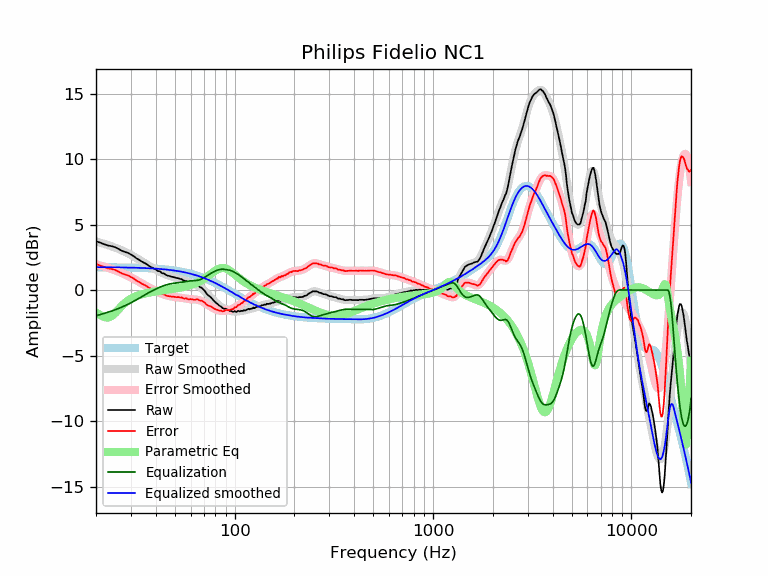

The file beside this chart, header and first rows:
frequency, raw, error, smoothed, error_smoothed, equalization, parametric_eq, equalized_raw, equalized_smoothed, target
20, 3.73, 1.98, 3.71, 1.96, -1.96, -1.72, 1.77, 1.74, 1.74
21, 3.62, 1.87, 3.62, 1.87, -1.87, -1.91, 1.74, 1.74, 1.74
22, 3.50, 1.76, 3.53, 1.79, -1.79, -2.06, 1.71, 1.74, 1.74
23, 3.40, 1.66, 3.43, 1.69, -1.69, -2.10, 1.70, 1.74, 1.74
24, 3.35, 1.61, 3.34, 1.60, -1.60, -1.99, 1.75, 1.74, 1.74
25, 3.27, 1.53, 3.24, 1.50, -1.50, -1.75, 1.76, 1.73, 1.73
26, 3.14, 1.41, 3.13, 1.40, -1.40, -1.47, 1.73, 1.73, 1.73
27, 3.00, 1.27, 3.03, 1.30, -1.30, -1.21, 1.70, 1.73, 1.73
28, 2.91, 1.18, 2.92, 1.20, -1.20, -0.98, 1.71, 1.72, 1.72
29, 2.84, 1.12, 2.80, 1.09, -1.09, -0.80, 1.75, 1.72, 1.72
30, 2.71, 0.99, 2.69, 0.97, -0.97, -0.66, 1.73, 1.71, 1.71
31, 2.59, 0.88, 2.56, 0.86, -0.86, -0.55, 1.73, 1.71, 1.71
32, 2.42, 0.72, 2.44, 0.74, -0.74, -0.46, 1.68, 1.70, 1.70
33, 2.31, 0.61, 2.32, 0.62, -0.62, -0.39, 1.69, 1.70, 1.70
34, 2.18, 0.49, 2.19, 0.51, -0.51, -0.33, 1.67, 1.69, 1.69
35, 2.08, 0.40, 2.08, 0.40, -0.40, -0.28, 1.68, 1.68, 1.68
36, 1.98, 0.30, 1.96, 0.29, -0.29, -0.23, 1.69, 1.67, 1.67
37, 1.84, 0.17, 1.85, 0.19, -0.19, -0.20, 1.65, 1.66, 1.66
38, 1.74, 0.08, 1.75, 0.10, -0.10, -0.16, 1.64, 1.65, 1.65
39, 1.66, 0.01, 1.65, 0.01, -0.01, -0.13, 1.65, 1.64, 1.64
40, 1.58, -0.06, 1.56, -0.07, 0.07, -0.11, 1.65, 1.63, 1.63
41, 1.45, -0.18, 1.47, -0.15, 0.15, -0.08, 1.60, 1.62, 1.62
42, 1.44, -0.17, 1.39, -0.22, 0.22, -0.06, 1.66, 1.61, 1.61
43, 1.29, -0.31, 1.31, -0.28, 0.28, -0.04, 1.57, 1.60, 1.60
44, 1.27, -0.32, 1.24, -0.34, 0.34, -0.01, 1.61, 1.58, 1.58
45, 1.16, -0.41, 1.18, -0.39, 0.39, 0.01, 1.55, 1.57, 1.57
46, 1.10, -0.46, 1.12, -0.43, 0.43, 0.03, 1.53, 1.55, 1.55
47, 1.07, -0.47, 1.07, -0.47, 0.47, 0.05, 1.53, 1.54, 1.54
48, 1.02, -0.50, 1.03, -0.49, 0.49, 0.07, 1.51, 1.52, 1.52
49, 1.00, -0.51, 0.99, -0.51, 0.51, 0.09, 1.51, 1.50, 1.50
50, 0.96, -0.53, 0.95, -0.53, 0.53, 0.11, 1.49, 1.48, 1.48
51, 0.92, -0.55, 0.92, -0.54, 0.54, 0.13, 1.46, 1.46, 1.46
52, 0.91, -0.54, 0.88, -0.56, 0.56, 0.16, 1.47, 1.44, 1.44
53, 0.85, -0.57, 0.84, -0.58, 0.58, 0.18, 1.42, 1.42, 1.42
54, 0.84, -0.56, 0.80, -0.59, 0.59, 0.21, 1.43, 1.40, 1.40
55, 0.75, -0.63, 0.76, -0.61, 0.61, 0.23, 1.36, 1.38, 1.38
56, 0.70, -0.65, 0.72, -0.64, 0.64, 0.26, 1.33, 1.35, 1.35
57, 0.70, -0.63, 0.67, -0.66, 0.66, 0.29, 1.35, 1.33, 1.33
58, 0.61, -0.69, 0.63, -0.67, 0.67, 0.32, 1.28, 1.30, 1.30
59, 0.56, -0.72, 0.58, -0.69, 0.69, 0.35, 1.25, 1.27, 1.27
60, 0.56, -0.69, 0.54, -0.70, 0.70, 0.38, 1.26, 1.24, 1.24
61, 0.51, -0.71, 0.51, -0.71, 0.71, 0.42, 1.21, 1.22, 1.22
62, 0.45, -0.74, 0.47, -0.71, 0.71, 0.46, 1.16, 1.19, 1.19
63, 0.41, -0.75, 0.43, -0.72, 0.72, 0.50, 1.13, 1.16, 1.16
64, 0.41, -0.72, 0.39, -0.73, 0.73, 0.54, 1.14, 1.12, 1.12
65, 0.40, -0.69, 0.35, -0.74, 0.74, 0.59, 1.14, 1.09, 1.09
66, 0.30, -0.76, 0.29, -0.76, 0.76, 0.64, 1.06, 1.06, 1.06
67, 0.21, -0.82, 0.23, -0.79, 0.79, 0.69, 1.00, 1.02, 1.02
68, 0.19, -0.80, 0.16, -0.83, 0.83, 0.74, 1.02, 0.99, 0.99
69, 0.10, -0.86, 0.07, -0.88, 0.88, 0.80, 0.98, 0.95, 0.95
70, 0.01, -0.91, -0.02, -0.94, 0.94, 0.86, 0.94, 0.92, 0.92
71, -0.11, -0.99, -0.12, -1.00, 1.00, 0.92, 0.89, 0.88, 0.88
72, -0.25, -1.10, -0.22, -1.06, 1.06, 0.98, 0.81, 0.84, 0.84
73, -0.35, -1.16, -0.31, -1.12, 1.12, 1.04, 0.77, 0.81, 0.81
74, -0.43, -1.20, -0.41, -1.18, 1.18, 1.11, 0.75, 0.77, 0.77
75, -0.49, -1.22, -0.51, -1.24, 1.24, 1.18, 0.74, 0.73, 0.73
76, -0.57, -1.26, -0.60, -1.29, 1.29, 1.24, 0.71, 0.69, 0.69
77, -0.67, -1.32, -0.68, -1.33, 1.33, 1.31, 0.66, 0.65, 0.65
78, -0.76, -1.37, -0.77, -1.38, 1.38, 1.37, 0.61, 0.61, 0.61
79, -0.86, -1.43, -0.85, -1.42, 1.42, 1.43, 0.56, 0.57, 0.57
... 553 more rows
